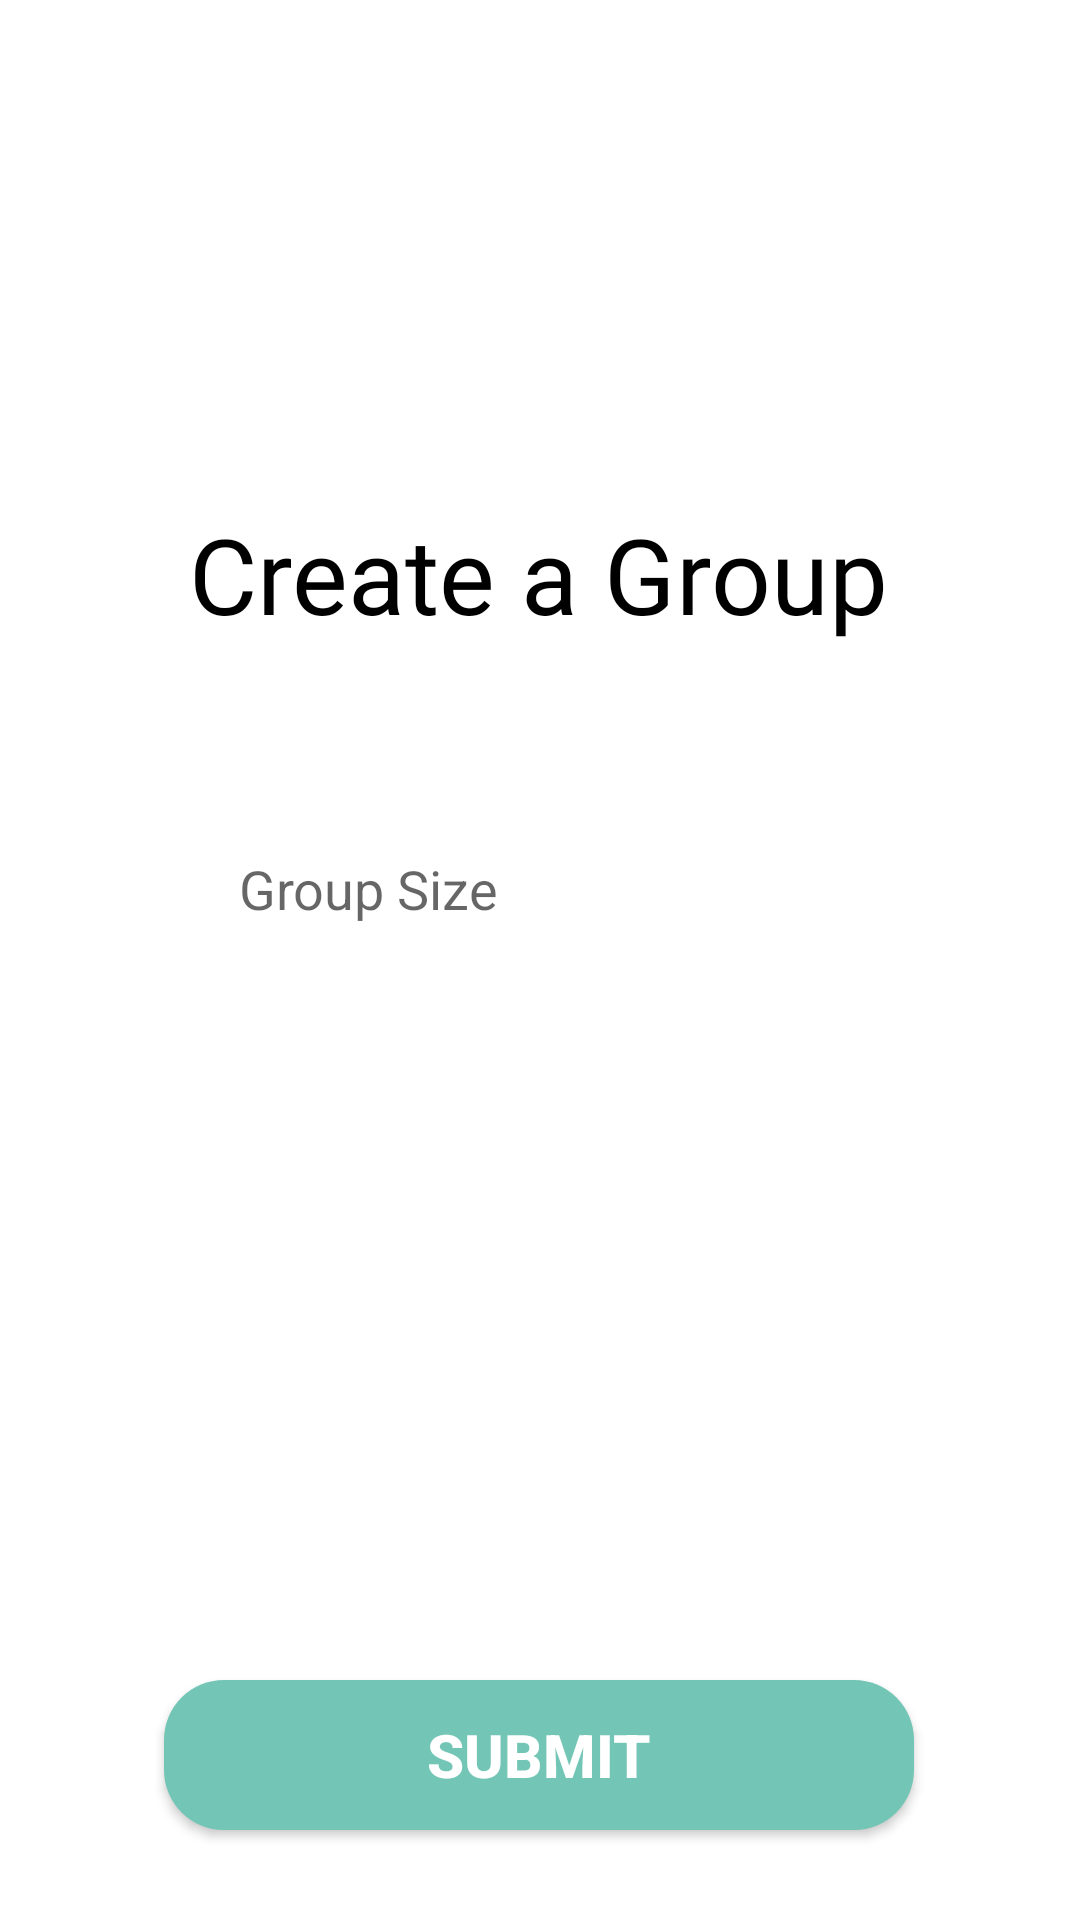

Android layout source for this screen:
<!-- AndroidManifest.xml: application theme Theme.GroupExpensesTracker -->
<!-- res/layout/group_creation.xml -->
<?xml version="1.0" encoding="utf-8"?>
<androidx.constraintlayout.widget.ConstraintLayout xmlns:android="http://schemas.android.com/apk/res/android"
    xmlns:app="http://schemas.android.com/apk/res-auto"
    xmlns:tools="http://schemas.android.com/tools"
    android:layout_width="match_parent"
    android:layout_height="match_parent"
    tools:context=".GroupCreation"
    android:background="@color/white">


    <TextView
        android:id="@+id/textView2"
        android:layout_width="wrap_content"
        android:layout_height="wrap_content"
        android:layout_marginTop="168dp"
        android:fontFamily="@font/calistoga"
        android:text="Create a Group"
        android:textColor="@color/black"
        android:textSize="35dp"
        app:layout_constraintEnd_toEndOf="parent"
        app:layout_constraintHorizontal_bias="0.497"
        app:layout_constraintStart_toStartOf="parent"
        app:layout_constraintTop_toTopOf="parent" />

    <EditText
        android:id="@+id/groupSize"
        android:layout_width="wrap_content"
        android:layout_height="35dp"
        android:layout_marginTop="64dp"
        android:background="@drawable/edit_text_bg"
        android:ems="10"
        android:hint="Group Size"
        android:inputType="numberDecimal"
        android:paddingLeft="5dp"

        app:layout_constraintEnd_toEndOf="parent"
        app:layout_constraintHorizontal_bias="0.497"
        app:layout_constraintStart_toStartOf="parent"
        app:layout_constraintTop_toBottomOf="@+id/textView2" />

    <androidx.appcompat.widget.AppCompatButton
        android:id="@+id/sizeSelectionBtn"
        android:layout_width="250dp"
        android:layout_height="50dp"
        android:layout_marginBottom="8dp"
        android:layout_marginTop="8dp"
        android:textSize="20sp"
        android:textStyle="bold"
        android:textColor="@color/white"
        android:background="@drawable/button_bg"
        android:text="SUBMIT"
        app:layout_constraintBottom_toBottomOf="parent"
        app:layout_constraintEnd_toEndOf="parent"
        app:layout_constraintHorizontal_bias="0.496"
        app:layout_constraintStart_toStartOf="parent"
        app:layout_constraintTop_toBottomOf="@+id/warningText"
        app:layout_constraintVertical_bias="0.886" />

    <TextView
        android:id="@+id/warningText"
        android:layout_width="wrap_content"
        android:layout_height="wrap_content"
        android:layout_marginTop="48dp"
        app:layout_constraintEnd_toEndOf="parent"
        app:layout_constraintHorizontal_bias="0.498"
        app:layout_constraintStart_toStartOf="parent"
        app:layout_constraintTop_toBottomOf="@+id/groupSize" />

</androidx.constraintlayout.widget.ConstraintLayout>
<!-- resources referenced by this layout -->
<resources>
  <color name="black">#FF000000</color>
  <color name="white">#FFFFFFFF</color>
  <!-- drawable button_bg (drawable) -->
  <?xml version="1.0" encoding="utf-8"?>
  <shape xmlns:android="http://schemas.android.com/apk/res/android">
  
      <corners android:radius="20dp"/>
  
      <solid android:color="#73C6B6"/>
  </shape>
  <style name="Theme.GroupExpensesTracker" parent="Theme.MaterialComponents.DayNight.NoActionBar">
          
          <item name="colorPrimary">@color/purple_500</item>
          <item name="colorPrimaryVariant">@color/purple_700</item>
          <item name="colorOnPrimary">@color/white</item>
          
          <item name="colorSecondary">@color/teal_200</item>
          <item name="colorSecondaryVariant">@color/teal_700</item>
          <item name="colorOnSecondary">@color/black</item>
          
          <item name="android:statusBarColor" tools:targetApi="l">?attr/colorPrimaryVariant</item>
          
      </style>
  <color name="purple_500">#FF6200EE</color>
  <color name="purple_700">#FF3700B3</color>
  <color name="teal_200">#FF03DAC5</color>
  <color name="teal_700">#FF018786</color>
</resources>
